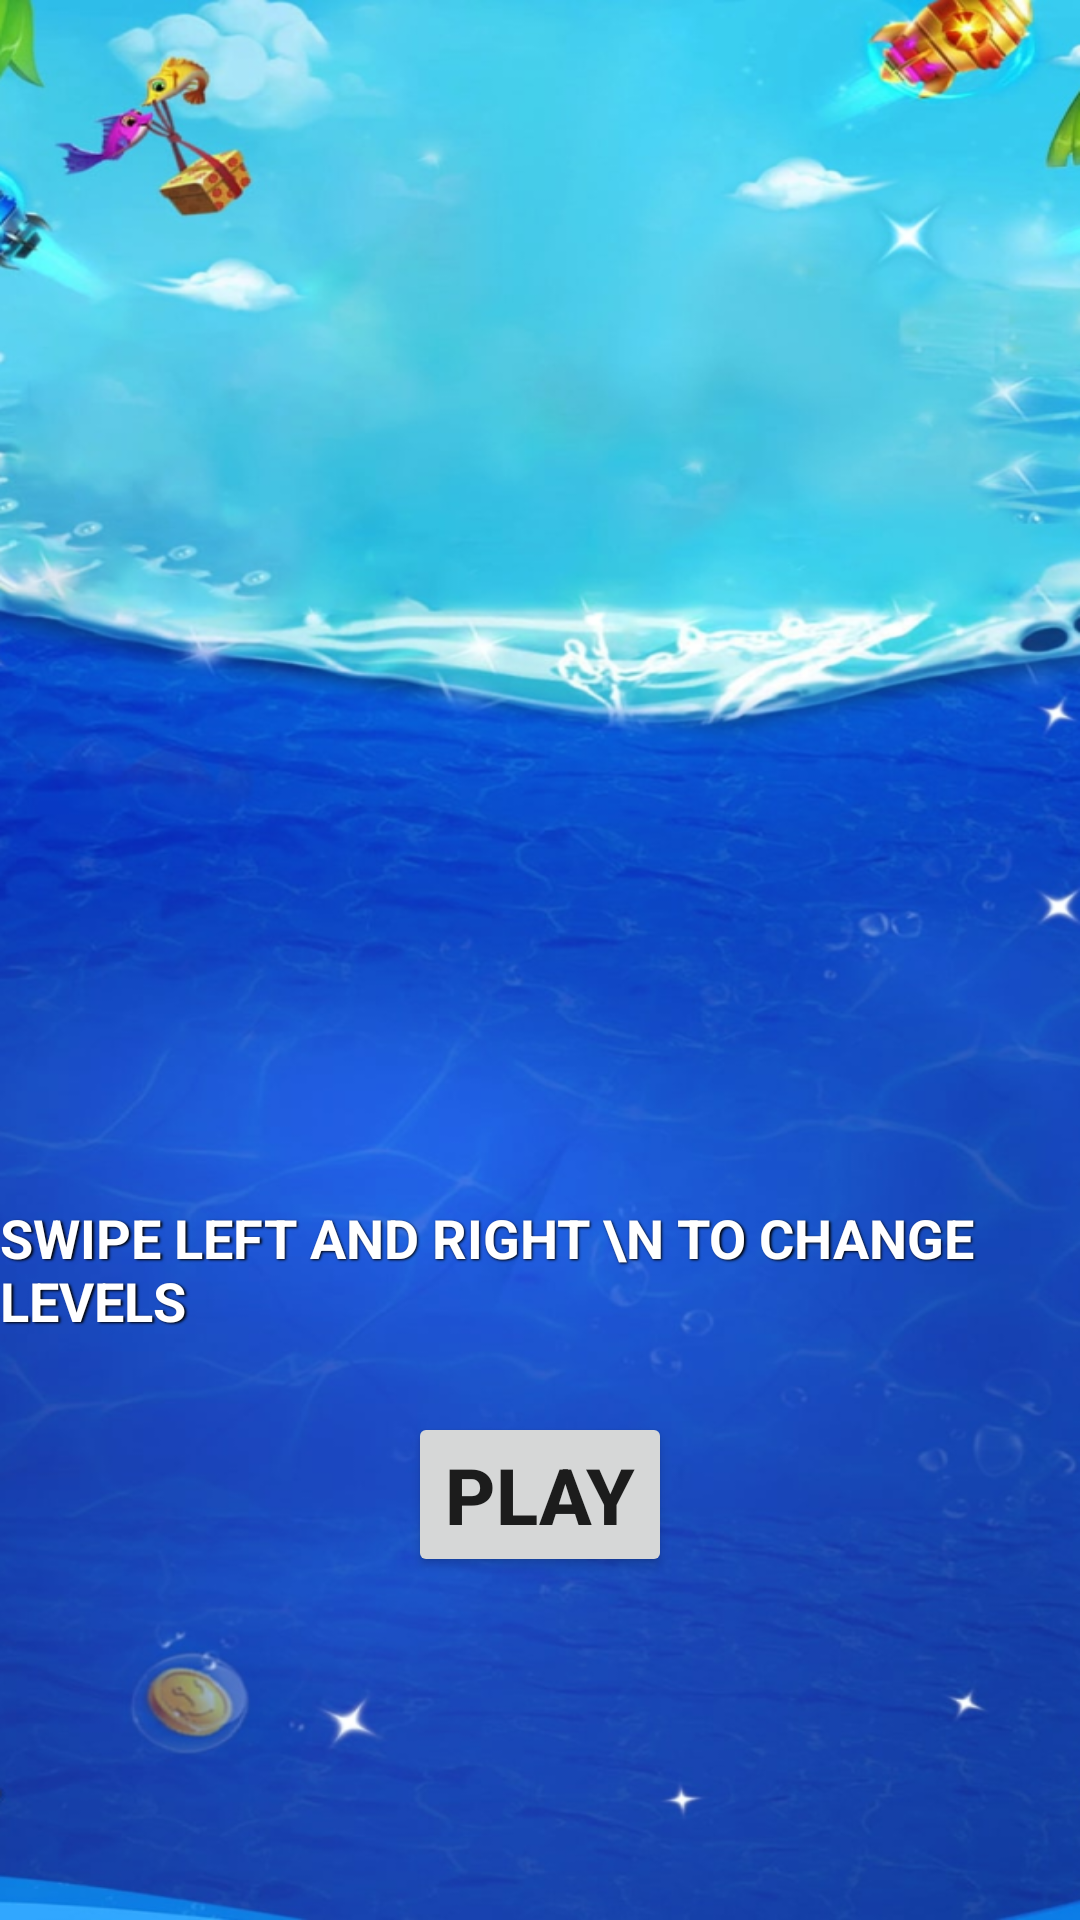

Produce the Android XML layout that renders to this screen, including the resource entries it uses.
<!-- AndroidManifest.xml: application theme Theme.Words2 -->
<!-- res/layout/activity_main.xml -->
<?xml version="1.0" encoding="utf-8"?>
<androidx.constraintlayout.widget.ConstraintLayout xmlns:android="http://schemas.android.com/apk/res/android"
    xmlns:app="http://schemas.android.com/apk/res-auto"
    android:layout_width="match_parent"
    android:layout_height="match_parent"
    android:background="@drawable/game_bg">

    <androidx.recyclerview.widget.RecyclerView
        android:id="@+id/level_viewer"
        android:layout_width="match_parent"
        android:layout_height="200dp"
        android:layout_marginTop="200dp"
        app:layout_constraintEnd_toEndOf="parent"
        app:layout_constraintHorizontal_bias="1.0"
        app:layout_constraintStart_toStartOf="parent"
        app:layout_constraintTop_toTopOf="parent" />

    <TextView
        android:id="@+id/input_data"
        android:layout_width="wrap_content"
        android:layout_height="wrap_content"
        android:layout_margin="25dp"
        android:shadowColor="#000000"
        android:shadowDx="1.5"
        android:shadowDy="1.3"
        android:shadowRadius="1.6"
        android:text="Swipe left and right \n to change levels"
        android:textAllCaps="true"
        android:textColor="@color/white"
        android:textSize="18sp"
        android:textStyle="bold"
        app:layout_constraintBottom_toTopOf="@+id/cardView2"
        app:layout_constraintEnd_toEndOf="parent"
        app:layout_constraintStart_toStartOf="parent" />

    <androidx.cardview.widget.CardView
        android:id="@+id/cardView2"
        android:layout_width="match_parent"
        android:layout_height="wrap_content"
        android:layout_margin="30dp"
        android:backgroundTint="#00FFFFFF"
        android:elevation="0dp"
        android:foregroundGravity="center"
        app:cardCornerRadius="10dp"
        app:cardElevation="0dp"
        app:layout_constraintBottom_toBottomOf="parent"
        app:layout_constraintEnd_toEndOf="parent"
        app:layout_constraintStart_toStartOf="parent"
        app:layout_constraintTop_toBottomOf="@+id/level_viewer"
        app:layout_constraintVertical_bias="0.324">

        <Button
            android:id="@+id/anim_btn"
            android:layout_width="wrap_content"
            android:layout_height="wrap_content"
            android:layout_gravity="center"
            android:text="Play"
            android:textSize="26sp"
            android:textStyle="bold" />
    </androidx.cardview.widget.CardView>

</androidx.constraintlayout.widget.ConstraintLayout>
<!-- resources referenced by this layout -->
<resources>
  <color name="white">#FFFFFFFF</color>
  <!-- drawable game_bg: png bitmap (drawable, 680223 bytes) -->
  <style name="Theme.Words2" parent="Theme.MaterialComponents.DayNight.NoActionBar">
          
          <item name="colorPrimary">@color/purple_500</item>
          <item name="colorPrimaryVariant">@color/purple_700</item>
          <item name="colorOnPrimary">@color/white</item>
          
          <item name="colorSecondary">@color/teal_200</item>
          <item name="colorSecondaryVariant">@color/teal_700</item>
          <item name="colorOnSecondary">@color/black</item>
          
          <item name="android:statusBarColor">?attr/colorPrimaryVariant</item>
          
      </style>
  <color name="purple_500">#FF6200EE</color>
  <color name="purple_700">#FF3700B3</color>
  <color name="teal_200">#FF03DAC5</color>
  <color name="teal_700">#FF018786</color>
  <color name="black">#FF000000</color>
</resources>
